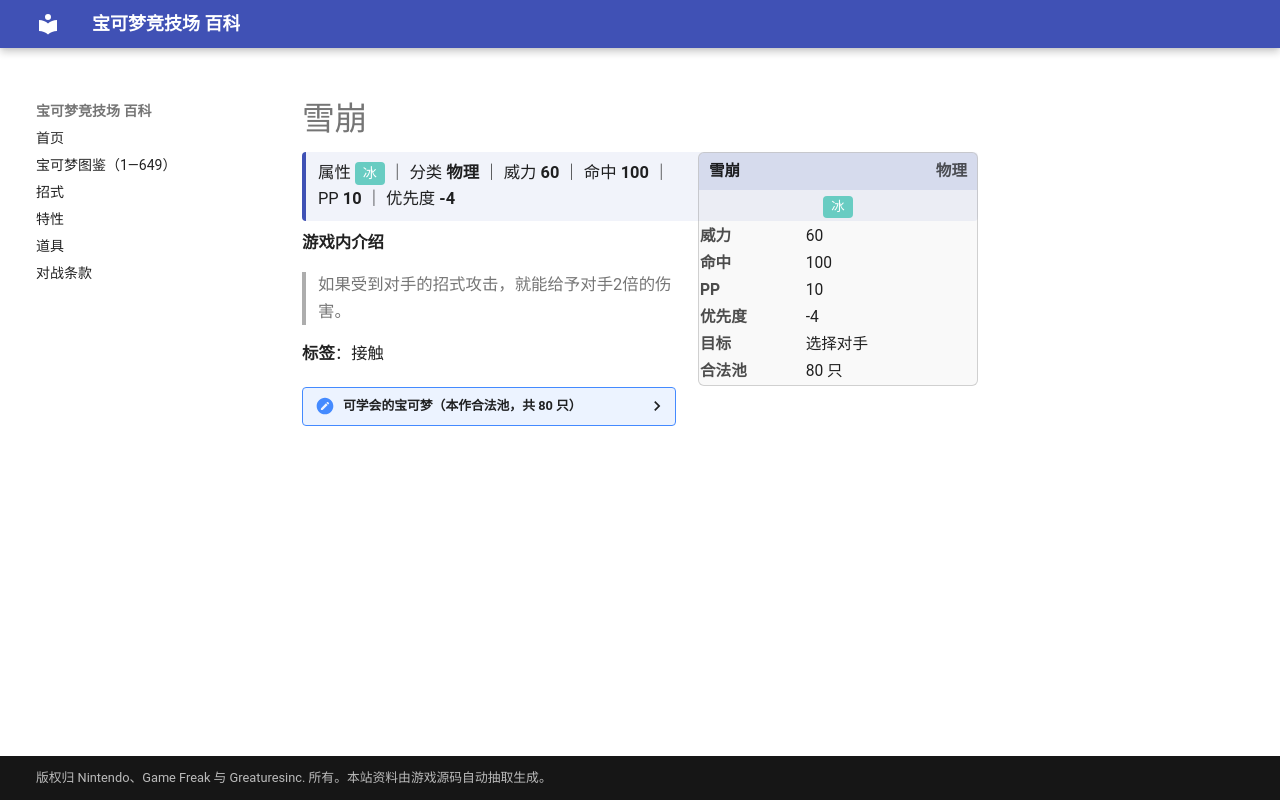

repository: nanmoboys/pkmn-arena-wiki · page: moves/雪崩/index.html · generator: mkdocs

# 雪崩

<div class="infobox">
<div class="ib-h"><span>雪崩</span><span class="ib-no">物理</span></div>
<div class="ib-ty"><span class="tp" style="background:#68CCC2">冰</span></div>
<table class="ib-t"><tr><th>威力</th><td>60</td></tr><tr><th>命中</th><td>100</td></tr><tr><th>PP</th><td>10</td></tr><tr><th>优先度</th><td>-4</td></tr><tr><th>目标</th><td>选择对手</td></tr><tr><th>合法池</th><td>80 只</td></tr></table></div>
<div class="head-stat">属性 <span class="tp" style="background:#68CCC2">冰</span> ｜ 分类 <b>物理</b> ｜ 威力 <b>60</b> ｜ 命中 <b>100</b> ｜ PP <b>10</b> ｜ 优先度 <b>-4</b></div>

**游戏内介绍**

> 如果受到对手的招式攻击，就能给予对手2倍的伤害。

**标签**：接触

<details class="pool"><summary>可学会的宝可梦（本作合法池，共 80 只）</summary>

<p>水箭龟、穿山鼠、穿山王、尼多后、尼多王、九尾、呆呆兽、呆壳兽、小海狮、白海狮、大舌贝、刺甲贝、钻角犀兽、袋兽、宝石海星、魔墙人偶、迷唇姐、暴鲤龙、拉普拉斯、急冻鸟、超梦、梦幻、大力鳄、乌波、沼王、呆呆王、狃拉、熊宝宝、圈圈熊、小山猪、长毛猪、信使鸟、迷唇娃、幸福蛋、水君、班基拉斯、洛奇亚、水跃鱼、沼跃鱼、巨沼怪、爆音怪、波士可多拉、巨牙鲨、吼吼鲸、吼鲸王、铁螯龙虾、美纳斯、飘浮泡泡、雪童子、冰鬼护、帝牙海狮、雷吉艾斯、盖欧卡、烈空坐、代欧奇希斯、帝王拿波、战槌龙、护城龙、雪笠怪、暴雪王、玛狃拉、超甲狂犀、冰伊布、象牙猪、雪妖女、帕路奇亚、雷吉奇卡斯、阿尔宙斯、水水獭、双刃丸、大剑鬼、火红不倒翁、达摩狒狒、迷你冰、多多冰、双倍多多冰、喷嚏熊、冻原熊、几何雪花、酋雷姆</p>

</details>
